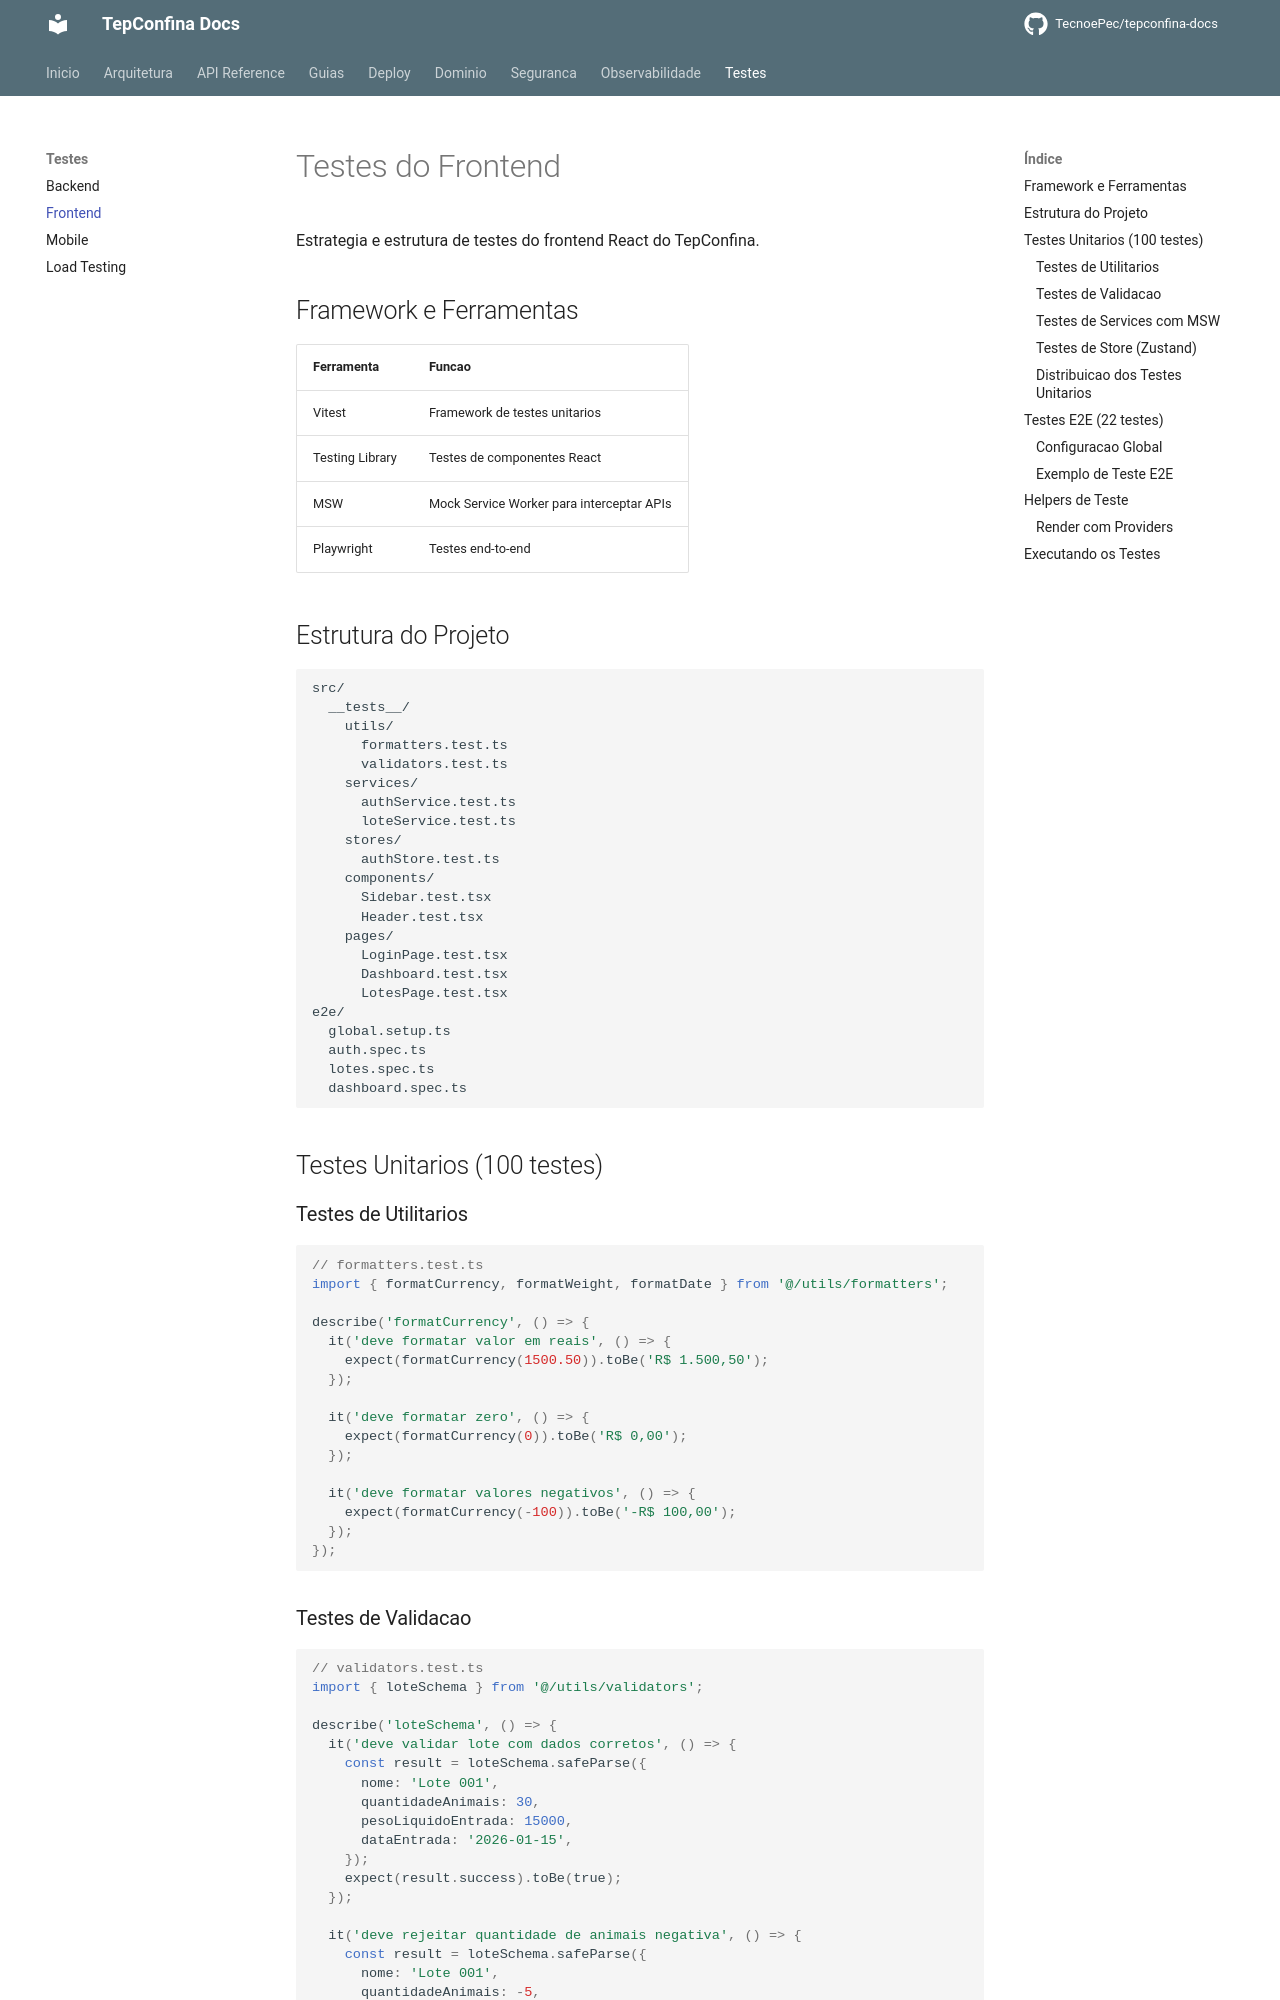

repository: TecnoePec/tepconfina-docs · page: testes/frontend/index.html · generator: mkdocs

# Testes do Frontend

Estrategia e estrutura de testes do frontend React do TepConfina.

## Framework e Ferramentas

| Ferramenta        | Funcao                                    |
|-------------------|-------------------------------------------|
| Vitest            | Framework de testes unitarios             |
| Testing Library   | Testes de componentes React               |
| MSW               | Mock Service Worker para interceptar APIs |
| Playwright        | Testes end-to-end                         |

## Estrutura do Projeto

```
src/
  __tests__/
    utils/
      formatters.test.ts
      validators.test.ts
    services/
      authService.test.ts
      loteService.test.ts
    stores/
      authStore.test.ts
    components/
      Sidebar.test.tsx
      Header.test.tsx
    pages/
      LoginPage.test.tsx
      Dashboard.test.tsx
      LotesPage.test.tsx
e2e/
  global.setup.ts
  auth.spec.ts
  lotes.spec.ts
  dashboard.spec.ts
```

## Testes Unitarios (100 testes)

### Testes de Utilitarios

```typescript
// formatters.test.ts
import { formatCurrency, formatWeight, formatDate } from '@/utils/formatters';

describe('formatCurrency', () => {
  it('deve formatar valor em reais', () => {
    expect(formatCurrency(1500.50)).toBe('R$ 1.500,50');
  });

  it('deve formatar zero', () => {
    expect(formatCurrency(0)).toBe('R$ 0,00');
  });

  it('deve formatar valores negativos', () => {
    expect(formatCurrency(-100)).toBe('-R$ 100,00');
  });
});
```

### Testes de Validacao

```typescript
// validators.test.ts
import { loteSchema } from '@/utils/validators';

describe('loteSchema', () => {
  it('deve validar lote com dados corretos', () => {
    const result = loteSchema.safeParse({
      nome: 'Lote 001',
      quantidadeAnimais: 30,
      pesoLiquidoEntrada: 15000,
      dataEntrada: '2026-01-15',
    });
    expect(result.success).toBe(true);
  });

  it('deve rejeitar quantidade de animais negativa', () => {
    const result = loteSchema.safeParse({
      nome: 'Lote 001',
      quantidadeAnimais: -5,
    });
    expect(result.success).toBe(false);
  });
});
```
